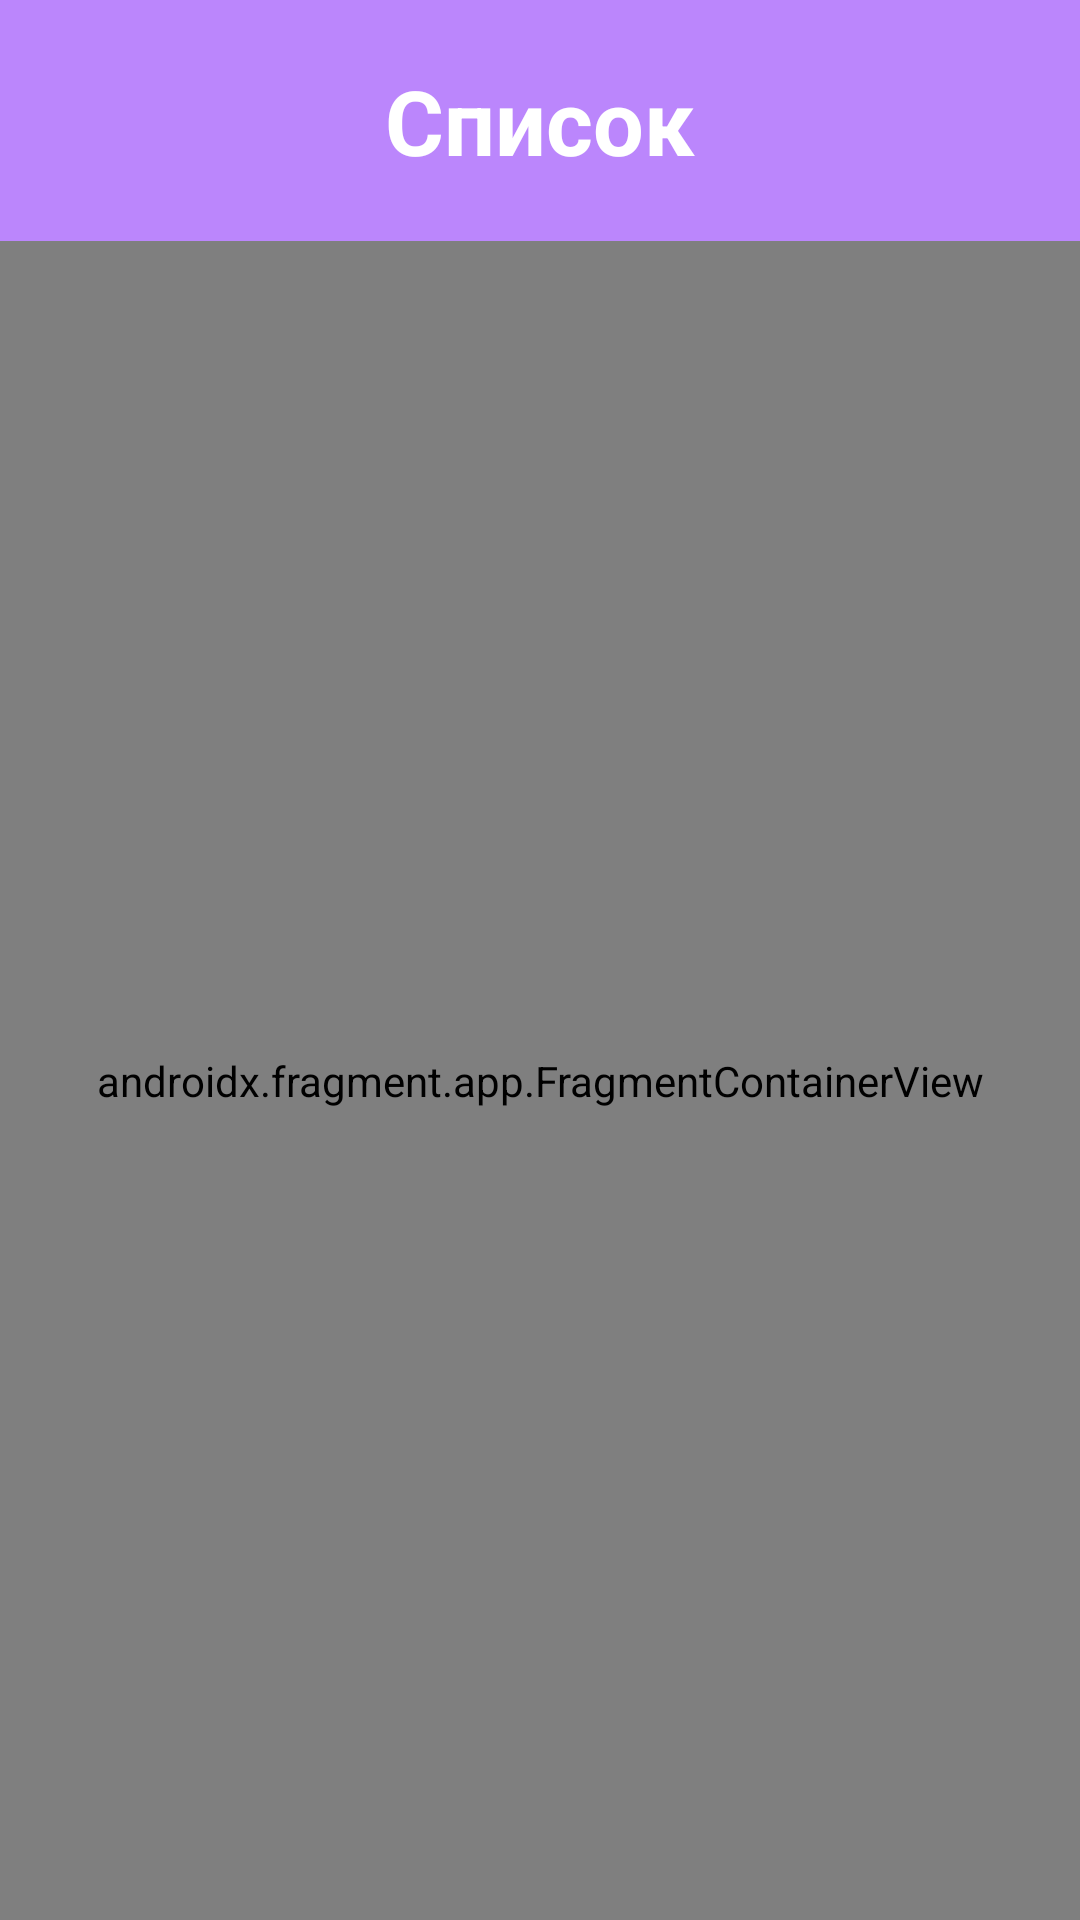

Android layout source for this screen:
<!-- AndroidManifest.xml: application theme Theme.FragmentsNotebook2021 -->
<!-- res/layout/activity_main.xml -->
<?xml version="1.0" encoding="utf-8"?>
<LinearLayout
    xmlns:android="http://schemas.android.com/apk/res/android"
    xmlns:tools="http://schemas.android.com/tools"
    android:layout_width="match_parent"
    android:layout_height="match_parent"
    android:background="@color/purple_200"
    android:orientation="vertical"
    tools:context=".MainActivity">

    <TextView
        android:layout_width="match_parent"
        android:layout_height="wrap_content"
        android:layout_margin="20dp"
        android:gravity="center"
        android:text="Список"
        android:textColor="@color/white"
        android:textSize="30sp"
        android:textStyle="bold" />

    <LinearLayout
        android:layout_width="match_parent"
        android:layout_height="match_parent"
        android:gravity="center_horizontal"
        android:orientation="vertical"
        tools:context=".MainActivity">

        <androidx.fragment.app.FragmentContainerView
            android:id="@+id/fragment1_container"
            android:name="com.example.fragmentsnotebook2021.Fragment1"
            android:layout_width="match_parent"
            android:layout_height="match_parent"
            tools:layout="@layout/fragment1" />

    </LinearLayout>
</LinearLayout>
<!-- res/layout/fragment1.xml (included above) -->
<?xml version="1.0" encoding="utf-8"?>
<LinearLayout
xmlns:android="http://schemas.android.com/apk/res/android"
android:layout_width="match_parent"
android:layout_height="match_parent"
android:orientation="vertical" >

<Button
    android:id="@+id/button1"
    android:layout_width="match_parent"
    android:layout_height="wrap_content"
    android:text="заметка1" />

<Button
    android:id="@+id/button2"
    android:layout_width="match_parent"
    android:layout_height="wrap_content"
    android:text="заметка2" />

<Button
    android:id="@+id/button3"
    android:layout_width="match_parent"
    android:layout_height="wrap_content"
    android:text="Заметка3" />

</LinearLayout>
<!-- resources referenced by this layout -->
<resources>
  <style name="Theme.FragmentsNotebook2021" parent="Theme.MaterialComponents.DayNight.DarkActionBar">
          
          <item name="colorPrimary">@color/purple_500</item>
          <item name="colorPrimaryVariant">@color/purple_700</item>
          <item name="colorOnPrimary">@color/white</item>
          
          <item name="colorSecondary">@color/teal_200</item>
          <item name="colorSecondaryVariant">@color/teal_700</item>
          <item name="colorOnSecondary">@color/black</item>
          
          <item name="android:statusBarColor" tools:targetApi="l">?attr/colorPrimaryVariant</item>
          
      </style>
  <!-- not gathered from this repository: default colours our renderer supplied (Android Studio template values) -->
  <color name="purple_200">#FFBB86FC</color>
  <color name="purple_500">#FF6200EE</color>
  <color name="purple_700">#FF3700B3</color>
  <color name="teal_200">#FF03DAC5</color>
  <color name="teal_700">#FF018786</color>
  <color name="black">#FF000000</color>
  <color name="white">#FFFFFFFF</color>
</resources>
